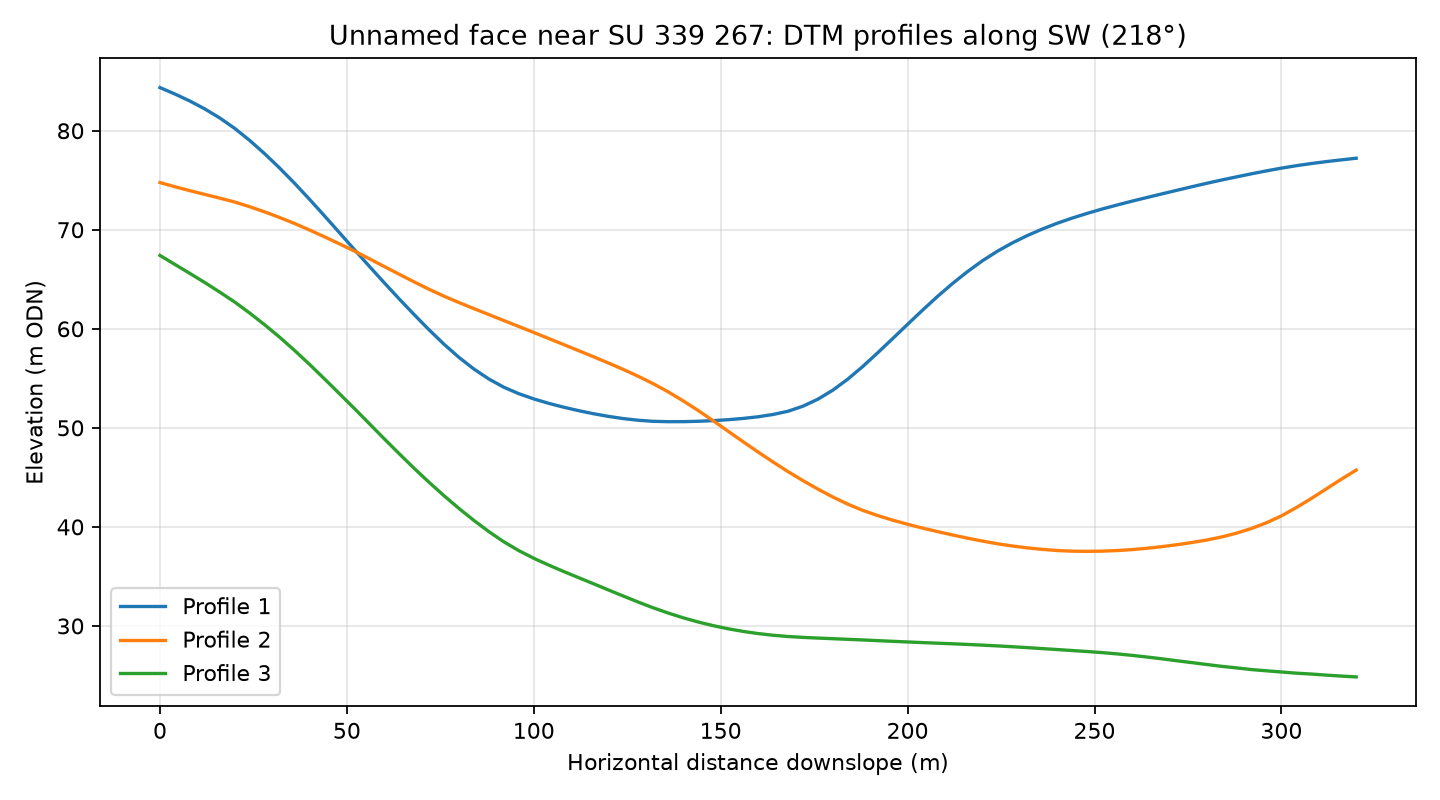

The data file committed next to this chart (first rows):
profile, distance_m, elevation_m
1, 0.0, 84.36
1, 4.0, 83.71
1, 8.0, 83
1, 12.0, 82.2
1, 16.0, 81.29
1, 20.0, 80.23
1, 24.0, 79.02
1, 28.0, 77.68
1, 32.0, 76.23
1, 36.0, 74.7
1, 40.0, 73.08
1, 44.0, 71.41
1, 48.0, 69.71
1, 52.0, 68
1, 56.0, 66.31
1, 60.0, 64.65
1, 64.0, 63.01
1, 68.0, 61.43
1, 72.0, 59.89
1, 76.0, 58.44
1, 80.0, 57.11
1, 84.0, 55.93
1, 88.0, 54.93
1, 92.0, 54.1
1, 96.0, 53.45
1, 100.0, 52.92
1, 104.0, 52.47
1, 108.0, 52.09
1, 112.0, 51.73
1, 116.0, 51.43
1, 120.0, 51.16
1, 124.0, 50.93
1, 128.0, 50.76
1, 132.0, 50.66
1, 136.0, 50.62
1, 140.0, 50.63
1, 144.0, 50.66
1, 148.0, 50.73
1, 152.0, 50.82
1, 156.0, 50.95
1, 160.0, 51.12
1, 164.0, 51.35
1, 168.0, 51.68
1, 172.0, 52.19
1, 176.0, 52.89
1, 180.0, 53.81
1, 184.0, 54.92
1, 188.0, 56.19
1, 192.0, 57.58
1, 196.0, 59.01
1, 200.0, 60.46
1, 204.0, 61.89
1, 208.0, 63.27
1, 212.0, 64.57
1, 216.0, 65.77
1, 220.0, 66.87
1, 224.0, 67.83
1, 228.0, 68.67
1, 232.0, 69.41
1, 236.0, 70.07
... 183 more rows
